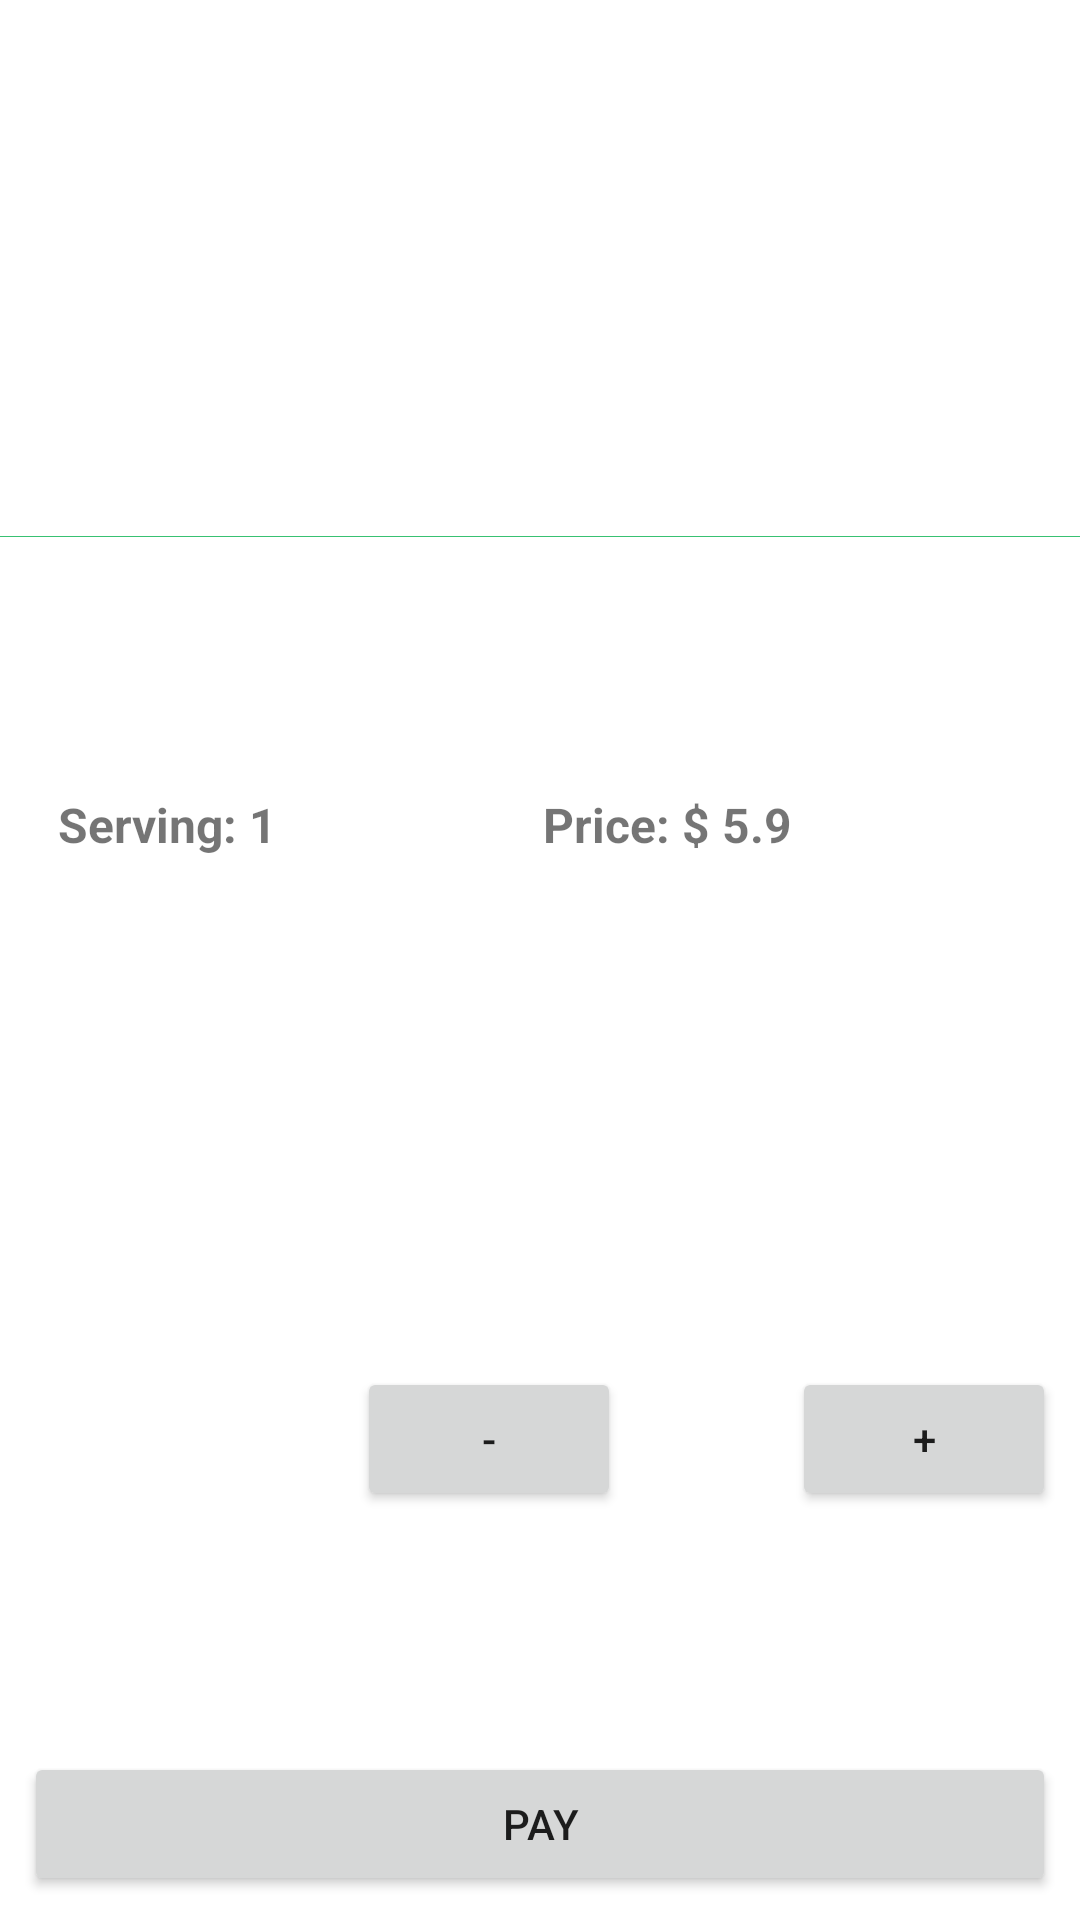

The Android layout XML behind this screen, and the referenced resources:
<!-- AndroidManifest.xml: application theme Theme.CarloFoods -->
<!-- res/layout/food_item_pay.xml -->
<?xml version="1.0" encoding="utf-8"?>
<androidx.constraintlayout.widget.ConstraintLayout xmlns:android="http://schemas.android.com/apk/res/android"
    xmlns:app="http://schemas.android.com/apk/res-auto"
    android:layout_width="match_parent"
    android:layout_height="wrap_content"
    xmlns:tools="http://schemas.android.com/tools"
    android:background="@drawable/food_item_pay_background">


    <Button
        android:id="@+id/btnMinus"
        android:layout_width="wrap_content"
        android:layout_height="wrap_content"
        android:text="-"
        app:layout_constraintBottom_toBottomOf="@+id/btnPlus"
        app:layout_constraintEnd_toEndOf="@+id/btnPay"
        app:layout_constraintHorizontal_bias="0.433"
        app:layout_constraintStart_toStartOf="@+id/btnPay"
        app:layout_constraintTop_toTopOf="@+id/btnPlus"
        app:layout_constraintVertical_bias="0.0" />

    <Button
        android:id="@+id/btnPlus"
        android:layout_width="wrap_content"
        android:layout_height="wrap_content"
        android:text="+"
        app:layout_constraintBottom_toTopOf="@+id/btnPay"
        app:layout_constraintEnd_toEndOf="@+id/btnPay"
        app:layout_constraintHorizontal_bias="1.0"
        app:layout_constraintStart_toEndOf="@+id/btnMinus"
        app:layout_constraintTop_toTopOf="parent"
        app:layout_constraintVertical_bias="0.85" />

    <Button
        android:id="@+id/btnPay"
        android:layout_width="0dp"
        android:layout_height="wrap_content"
        android:layout_margin="8dp"
        android:text="Pay"
        app:layout_constraintBottom_toBottomOf="parent"
        app:layout_constraintEnd_toEndOf="parent"
        app:layout_constraintStart_toStartOf="parent"
        app:layout_constraintTop_toTopOf="parent"
        app:layout_constraintVertical_bias="1" />

    <View
        android:layout_width="match_parent"
        android:layout_height="0.2dp"
        android:layout_marginTop="12dp"
        android:layout_marginBottom="12dp"
        android:background="@color/teal_200"
        app:layout_constraintBottom_toTopOf="@+id/totalPrice"
        app:layout_constraintEnd_toEndOf="parent"
        app:layout_constraintStart_toStartOf="parent"
        app:layout_constraintTop_toBottomOf="@+id/clickedFoodTitle" />

    <TextView
        android:id="@+id/clickedFoodTitle"
        android:layout_width="wrap_content"
        android:layout_height="wrap_content"
        tools:text="Pizza (Medium)"
        android:textSize="16sp"
        android:textStyle="bold"
        app:layout_constraintBottom_toTopOf="@+id/btnMinus"
        app:layout_constraintEnd_toEndOf="parent"
        app:layout_constraintHorizontal_bias="0.498"
        app:layout_constraintStart_toStartOf="parent"
        app:layout_constraintTop_toTopOf="parent"
        app:layout_constraintVertical_bias="0.166" />

    <TextView
        android:id="@+id/serving"
        android:layout_width="wrap_content"
        android:layout_height="wrap_content"
        android:text="Serving: 1"
        android:textStyle="bold"
        android:textSize="16sp"
        app:layout_constraintBottom_toBottomOf="@+id/totalPrice"
        app:layout_constraintEnd_toStartOf="@+id/btnMinus"
        app:layout_constraintHorizontal_bias="0.3"
        app:layout_constraintStart_toStartOf="@+id/btnPay"
        app:layout_constraintTop_toTopOf="@+id/totalPrice"
        app:layout_constraintVertical_bias="0.0" />

    <TextView
        android:id="@+id/totalPrice"
        android:layout_width="wrap_content"
        android:layout_height="wrap_content"
        android:textStyle="bold"
        android:layout_marginVertical="24dp"
        android:text="Price: $ 5.9"
        android:textSize="16sp"
        app:layout_constraintBottom_toTopOf="@+id/btnPlus"
        app:layout_constraintEnd_toEndOf="@+id/btnPlus"
        app:layout_constraintStart_toEndOf="@+id/serving"
        app:layout_constraintTop_toBottomOf="@+id/clickedFoodTitle" />
</androidx.constraintlayout.widget.ConstraintLayout>
<!-- resources referenced by this layout -->
<resources>
  <color name="teal_200">#38C172</color>
  <!-- drawable food_item_pay_background (drawable) -->
  <?xml version="1.0" encoding="utf-8"?>
  <shape xmlns:android="http://schemas.android.com/apk/res/android" android:shape="rectangle">
      <corners android:topRightRadius="8dp" android:topLeftRadius="8dp" />
  </shape>
  <style name="Theme.CarloFoods" parent="Theme.MaterialComponents.DayNight.DarkActionBar">
          
          <item name="colorPrimary">@color/purple_500</item>
          <item name="colorPrimaryVariant">@color/purple_700</item>
          <item name="colorOnPrimary">@color/white</item>
          
          <item name="colorSecondary">@color/teal_200</item>
          <item name="colorSecondaryVariant">@color/teal_700</item>
          <item name="colorOnSecondary">@color/black</item>
          
          <item name="android:statusBarColor" tools:targetApi="l">?attr/colorPrimaryVariant</item>
          
      </style>
  <color name="purple_500">#38C172</color>
  <color name="purple_700">#38C172</color>
  <color name="white">#FFFFFFFF</color>
  <color name="teal_700">#FF018786</color>
  <color name="black">#FF000000</color>
</resources>
